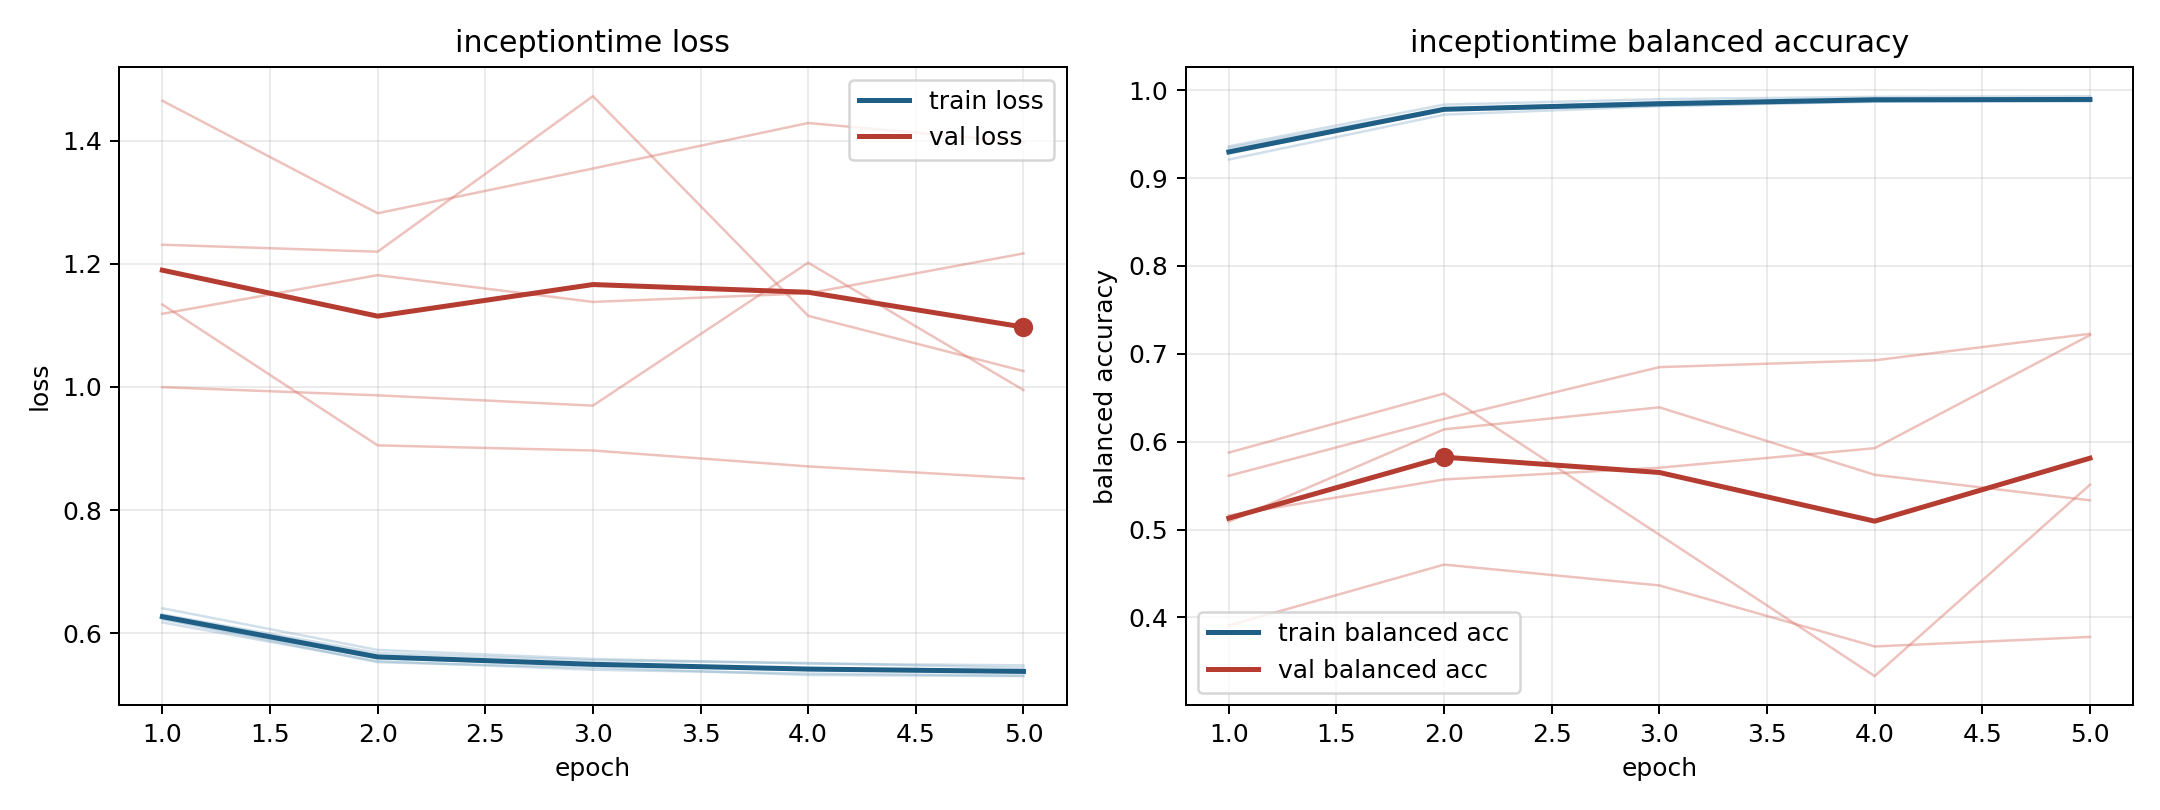

The table this chart was drawn from, first rows:
model, fold, epoch, train_loss, train_balanced_accuracy, val_loss, val_balanced_accuracy
inceptiontime, 1, 1, 0.6175, 0.9344, 1.231, 0.516
inceptiontime, 1, 2, 0.5546, 0.9791, 1.22, 0.557
inceptiontime, 1, 3, 0.5407, 0.9863, 1.472, 0.5703
inceptiontime, 1, 4, 0.5346, 0.989, 1.115, 0.5925
inceptiontime, 1, 5, 0.5311, 0.9897, 1.026, 0.7212
inceptiontime, 2, 1, 0.6226, 0.9361, 1.465, 0.3906
inceptiontime, 2, 2, 0.5592, 0.9836, 1.282, 0.4601
inceptiontime, 2, 3, 0.5485, 0.9899, 1.355, 0.4363
inceptiontime, 2, 4, 0.5401, 0.9925, 1.429, 0.3669
inceptiontime, 2, 5, 0.5368, 0.9932, 1.397, 0.3777
inceptiontime, 3, 1, 0.6405, 0.9211, 1.134, 0.5612
inceptiontime, 3, 2, 0.5728, 0.9722, 0.9051, 0.6258
inceptiontime, 3, 3, 0.5582, 0.9819, 0.8967, 0.6848
inceptiontime, 3, 4, 0.5506, 0.9878, 0.8709, 0.6926
inceptiontime, 3, 5, 0.5478, 0.9873, 0.8512, 0.7228
inceptiontime, 4, 1, 0.6304, 0.9297, 1.119, 0.5091
inceptiontime, 4, 2, 0.5679, 0.9781, 1.181, 0.614
inceptiontime, 4, 3, 0.5559, 0.9824, 1.138, 0.6391
inceptiontime, 4, 4, 0.5516, 0.9869, 1.152, 0.5623
inceptiontime, 4, 5, 0.5437, 0.9881, 1.217, 0.5332
inceptiontime, 5, 1, 0.6235, 0.9278, 0.9995, 0.5876
inceptiontime, 5, 2, 0.5529, 0.9785, 0.9863, 0.6548
inceptiontime, 5, 3, 0.5443, 0.983, 0.9696, 0.494
inceptiontime, 5, 4, 0.5321, 0.9897, 1.202, 0.3331
inceptiontime, 5, 5, 0.5304, 0.9893, 0.9949, 0.5509
